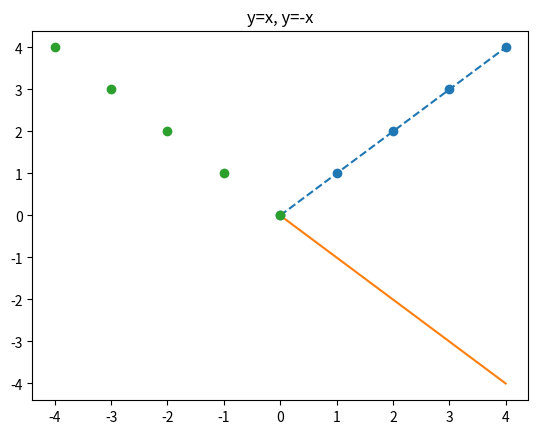

Python code for this plot:
import matplotlib.pyplot as plt # matplotlib icerisinden pyplot dahil ediyoruz
import numpy as np

x = np.arange(5) # 5 e kadar sayı uretir
y = x

plt.plot(x,y,"o--")  # plot ile grafik cizilir
plt.plot(x,-y)
plt.plot(-x,y,"o")  # o, o-, o-- # 3. arguman grafigin nasıl cizilicegini soyler.
plt.title("y=x, y=-x")  # grafigin adı girilir.
plt.show()  # show ile grafik gosterilir